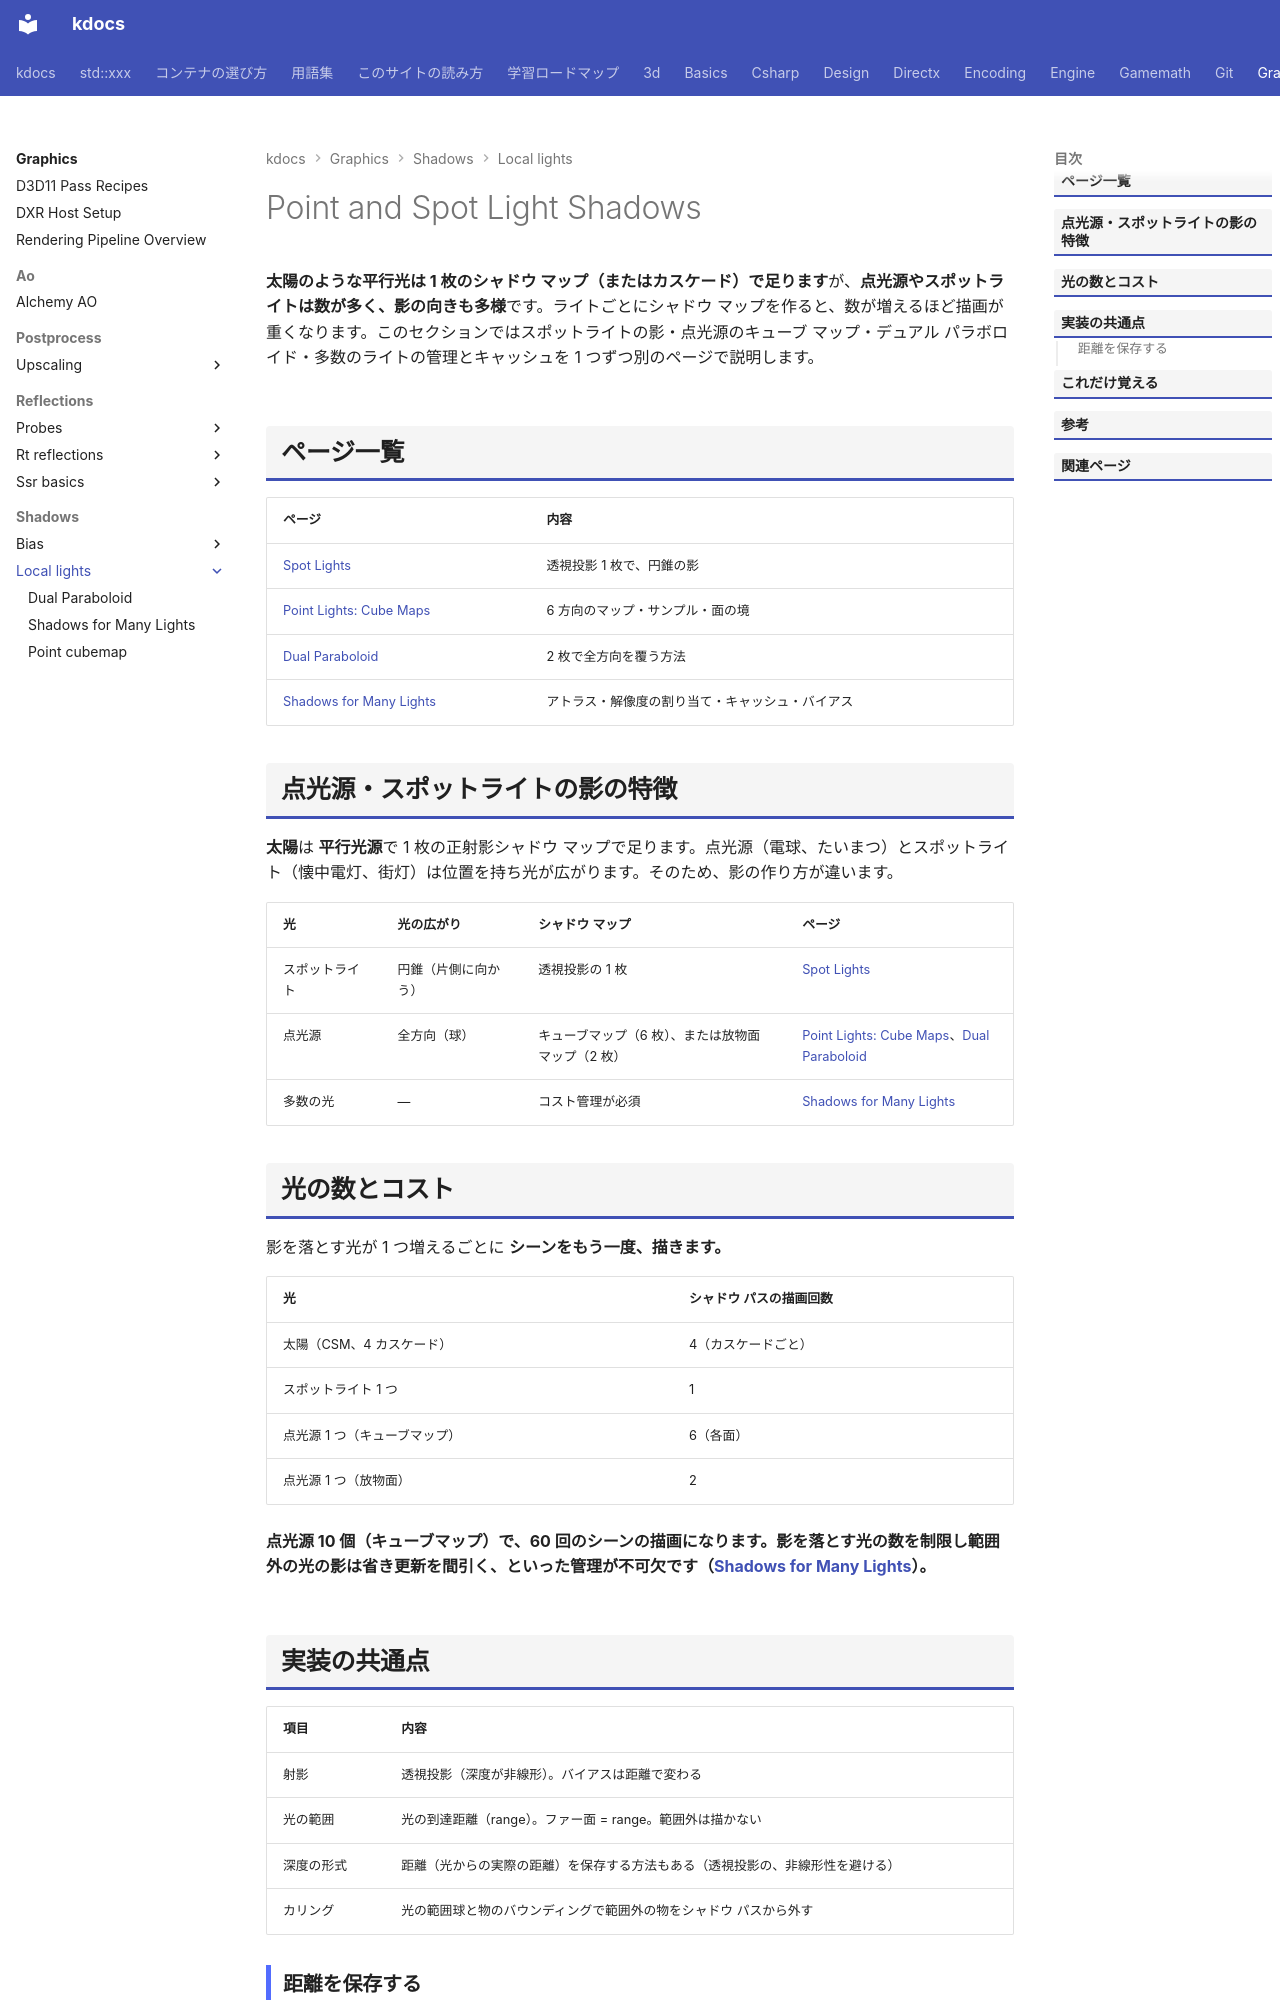

repository: qwzxdf/kdocs · page: graphics/shadows/local-lights/index.html · generator: mkdocs · copyright: kdocs by kurokawa 2026

---
title: Point and Spot Light Shadows
tags:
  - 描画
---

# Point and Spot Light Shadows

<strong>太陽のような平行光は 1 枚のシャドウ マップ（またはカスケード）で足ります</strong>が、<strong>点光源やスポットライトは数が多く、影の向きも多様</strong>です。ライトごとにシャドウ マップを作ると、数が増えるほど描画が重くなります。このセクションではスポットライトの影・点光源のキューブ マップ・デュアル パラボロイド・多数のライトの管理とキャッシュを 1 つずつ別のページで説明します。

## ページ一覧

| ページ | 内容 |
| --- | --- |
| [Spot Lights](spot-light.md) | 透視投影 1 枚で、円錐の影 |
| [Point Lights: Cube Maps](point-cubemap.md) | 6 方向のマップ・サンプル・面の境 |
| [Dual Paraboloid](dual-paraboloid.md) | 2 枚で全方向を覆う方法 |
| [Shadows for Many Lights](many-lights.md) | アトラス・解像度の割り当て・キャッシュ・バイアス |

## 点光源・スポットライトの影の特徴

<strong>太陽</strong>は <strong>平行光源</strong>で 1 枚の正射影シャドウ マップで足ります。点光源（電球、たいまつ）とスポットライト（懐中電灯、街灯）は位置を持ち光が広がります。そのため、影の作り方が違います。

| 光 | 光の広がり | シャドウ マップ | ページ |
| --- | --- | --- | --- |
| スポットライト | 円錐（片側に向かう） | 透視投影の 1 枚 | [Spot Lights](spot-light.md) |
| 点光源 | 全方向（球） | キューブマップ（6 枚）、または放物面マップ（2 枚） | [Point Lights: Cube Maps](point-cubemap.md)、[Dual Paraboloid](dual-paraboloid.md) |
| 多数の光 | — | コスト管理が必須 | [Shadows for Many Lights](many-lights.md) |

## 光の数とコスト

影を落とす光が 1 つ増えるごとに <strong>シーンをもう一度、描きます。

| 光 | シャドウ パスの描画回数 |
| --- | --- |
| 太陽（CSM、4 カスケード） | 4（カスケードごと） |
| スポットライト 1 つ | 1 |
| 点光源 1 つ（キューブマップ） | 6（各面） |
| 点光源 1 つ（放物面） | 2 |

<strong>点光源 10 個</strong>（キューブマップ）で、<strong>60 回</strong>のシーンの描画になります。影を落とす光の数を制限し範囲外の光の影は省き更新を間引く、といった管理が不可欠です（[Shadows for Many Lights](many-lights.md)）。

## 実装の共通点

| 項目 | 内容 |
| --- | --- |
| 射影 | 透視投影（深度が非線形）。バイアスは距離で変わる |
| 光の範囲 | 光の到達距離（range）。ファー面 = range。範囲外は描かない |
| 深度の形式 | 距離（光からの実際の距離）を保存する方法もある（透視投影の、非線形性を避ける） |
| カリング | 光の範囲球と物のバウンディングで範囲外の物をシャドウ パスから外す |
